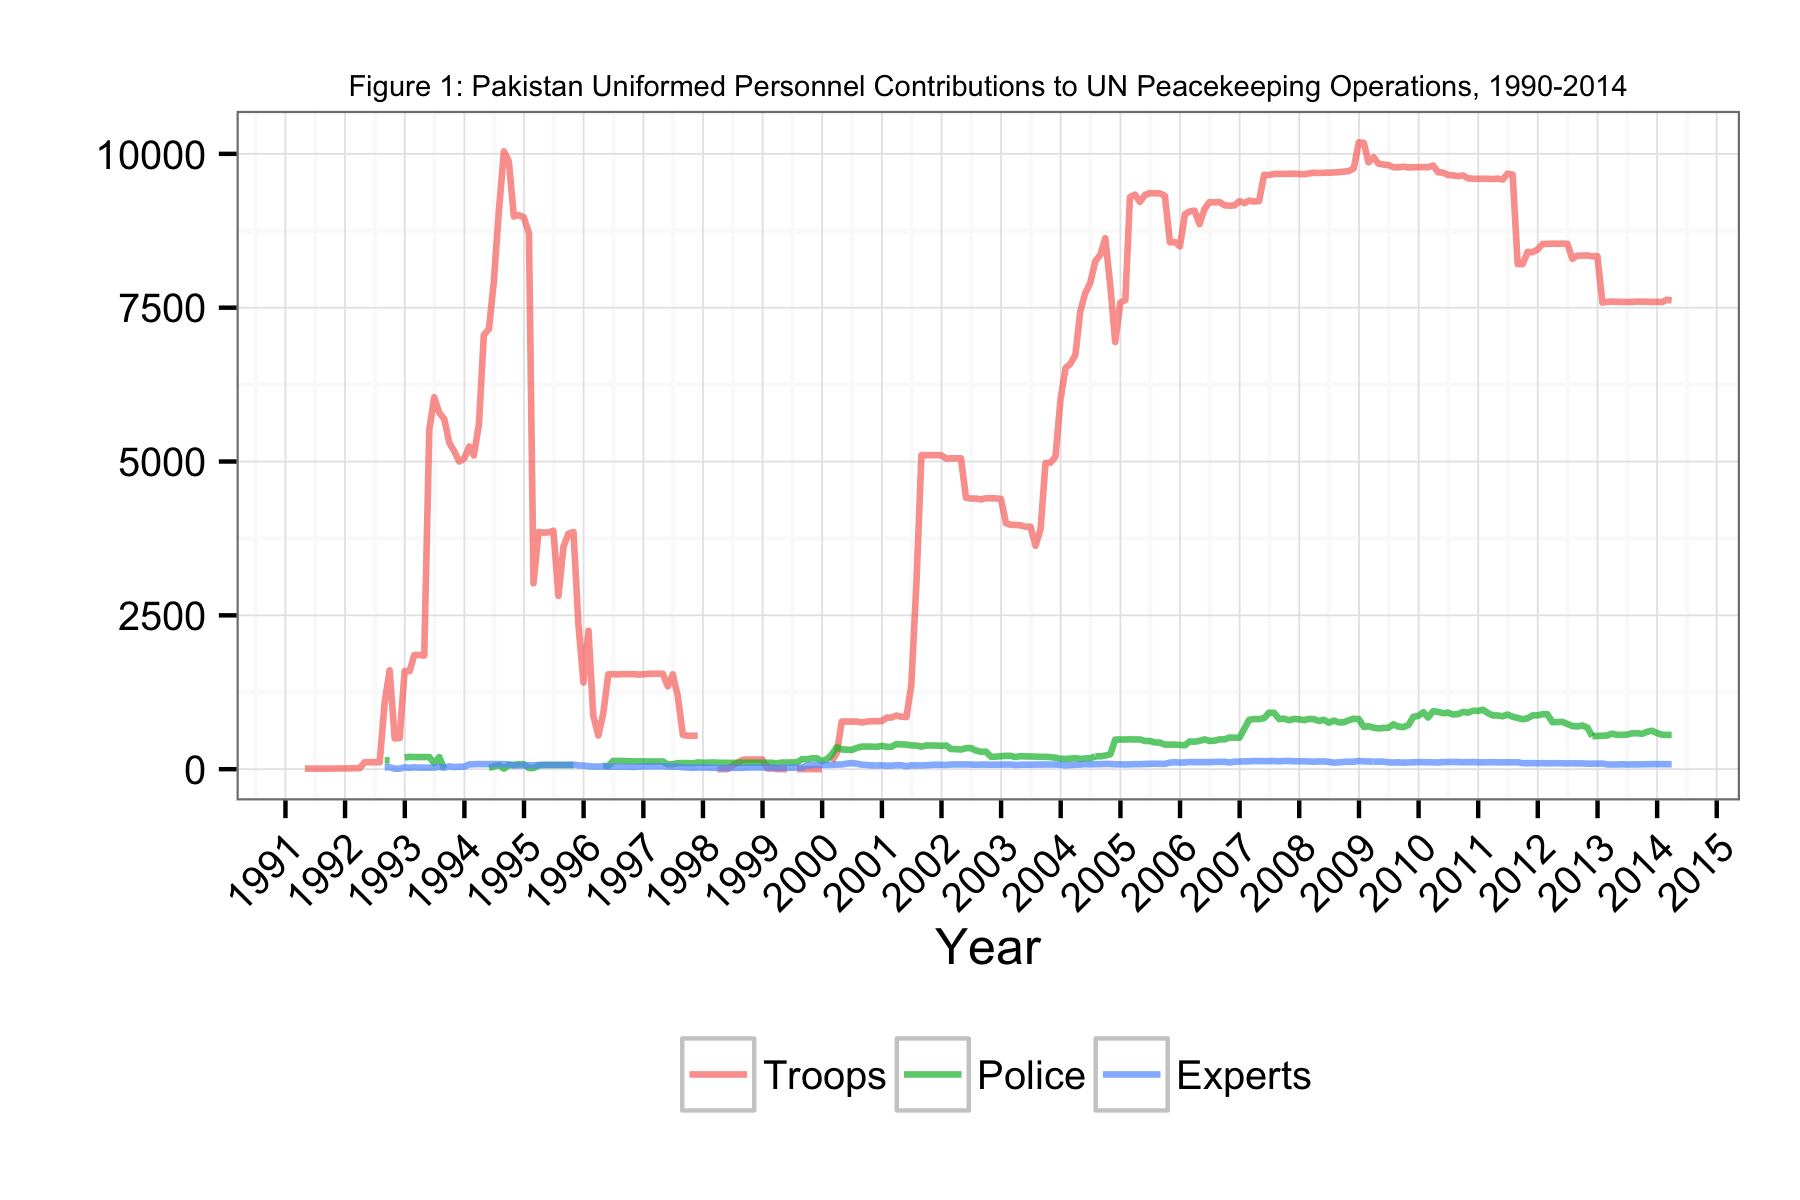

The table this chart was drawn from, first rows:
Date, Troops, Police, Experts
1991-04-30, 9, NA, NA
1991-05-31, 9, NA, NA
1991-06-30, 9, NA, NA
1991-07-31, 9, NA, NA
1991-08-31, 9, NA, NA
1991-09-30, 10, NA, NA
1991-10-31, 10, NA, NA
1991-11-30, 12, NA, NA
1991-12-31, 12, NA, NA
1992-01-31, 12, NA, NA
1992-02-29, 16, NA, NA
1992-03-31, 17, NA, NA
1992-04-30, 113, NA, NA
1992-05-31, 113, NA, NA
1992-06-30, 113, NA, NA
1992-07-31, 113, NA, NA
1992-08-31, 1096, 143, 31
1992-09-30, 1606, 142, 31
1992-10-31, 500, NA, 8
1992-11-30, 505, NA, 8
1992-12-31, 1594, 190, 30
1993-01-31, 1594, 200, 22
1993-02-28, 1856, 198, 30
1993-03-31, 1856, 197, 25
1993-04-30, 1847, 197, 25
1993-05-31, 5523, 197, 25
1993-06-30, 6044, 96, 25
1993-07-31, 5792, 196, 40
1993-08-31, 5689, 4, 25
1993-09-30, 5307, NA, 46
1993-10-31, 5165, NA, 35
1993-11-30, 5000, NA, 40
1993-12-31, 5049, NA, 40
1994-01-31, 5244, NA, 77
1994-02-28, 5099, NA, 81
1994-03-31, 5605, NA, 84
1994-04-30, 7057, NA, 82
1994-05-31, 7152, 22, 82
1994-06-30, 7920, 42, 82
1994-07-31, 9062, 66, 82
1994-08-31, 10041, 9, 82
1994-09-30, 9877, 65, 80
1994-10-31, 8982, 71, 57
1994-11-30, 9005, 81, 61
1994-12-31, 8968, 81, 61
1995-01-31, 8713, 18, 64
1995-02-28, 3021, 18, 63
1995-03-31, 3853, 60, 69
1995-04-30, 3845, 70, 65
1995-05-31, 3848, 69, 69
1995-06-30, 3875, 67, 70
1995-07-31, 2817, 67, 71
1995-08-31, 3617, 66, 70
1995-09-30, 3827, 68, 71
1995-10-31, 3854, 61, 74
1995-11-30, 2357, NA, 61
1995-12-31, 1409, NA, 59
1996-01-31, 2250, NA, 48
1996-02-29, 875, NA, 43
1996-03-31, 547, NA, 42
... 216 more rows
